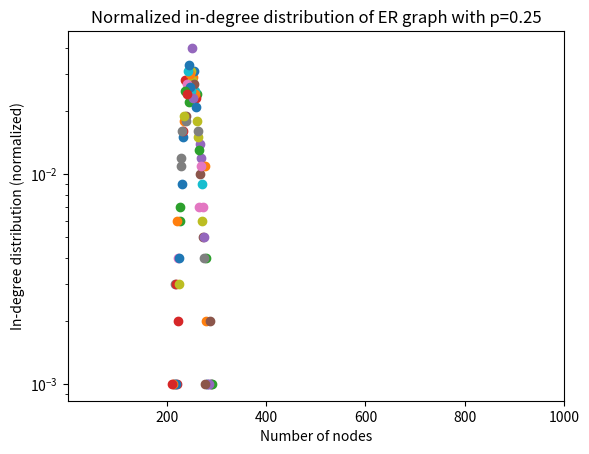

The matplotlib source for this figure:
"""
@author: Divyansh Choubisaa
"""
# Question 2 Solution
# -*- coding: utf-8 -*-
"""
Application Q2
"""
import random

# generate directed ER graph

graph = {}
nodes = list(range(0,1000))
for each in nodes:
    graph[each] = set()
    for item in nodes:
        if each !=item and random.randint(0,3)==1:
            graph[each].add(item)

# print graph

def compute_in_degrees(digraph):
    """
    Takes a directed graph digraph and computes the in-degrees
    for the nodes in the graph.
    ie. in digraph, for each node, obtain the number nodes from which it receives an edge head
    """
    graph = {}
    for each in digraph:
        graph[each] = 0

    for each in digraph:
        for value in digraph[each]:
            graph[value] +=1

    return graph

def in_degree_distribution(digraph):
    """
    Takes a directed graph digraph and computes the unnormalized
    distribution of the in-degrees of the graph.
    eg. in digraph, compute {in_degree number: number of node with that in_degree}
    """
    dist = {}
    deg_dic = compute_in_degrees(digraph)
    for each in deg_dic:
        if deg_dic[each] in dist:
            dist[deg_dic[each]] +=1
        else:
            dist[deg_dic[each]] =1

    return dist

def normalized_distribution(digraph):
    total = 0
    dist = {}
    for each in digraph:
        total += digraph[each]
    for each in digraph:
        dist[each] = (digraph[each]*1.0)/total

    return dist


citation_dic = in_degree_distribution(graph)

# create a normalized in-degree distribution

norm_indegree = normalized_distribution(citation_dic)

#print norm_indegree

# generate plot

import matplotlib.pyplot as plt
import math

for key, value in norm_indegree.items():
   x = key
   y = value
   plt.scatter(x,y)

#plt.legend(norm_indegree.keys())
#plt.xscale('log')
plt.yscale('log')
plt.xlim(0.1, 1000)
plt.title('Normalized in-degree distribution of ER graph with p=0.25')
plt.ylabel('In-degree distribution (normalized)')
plt.xlabel('Number of nodes')
plt.show()
